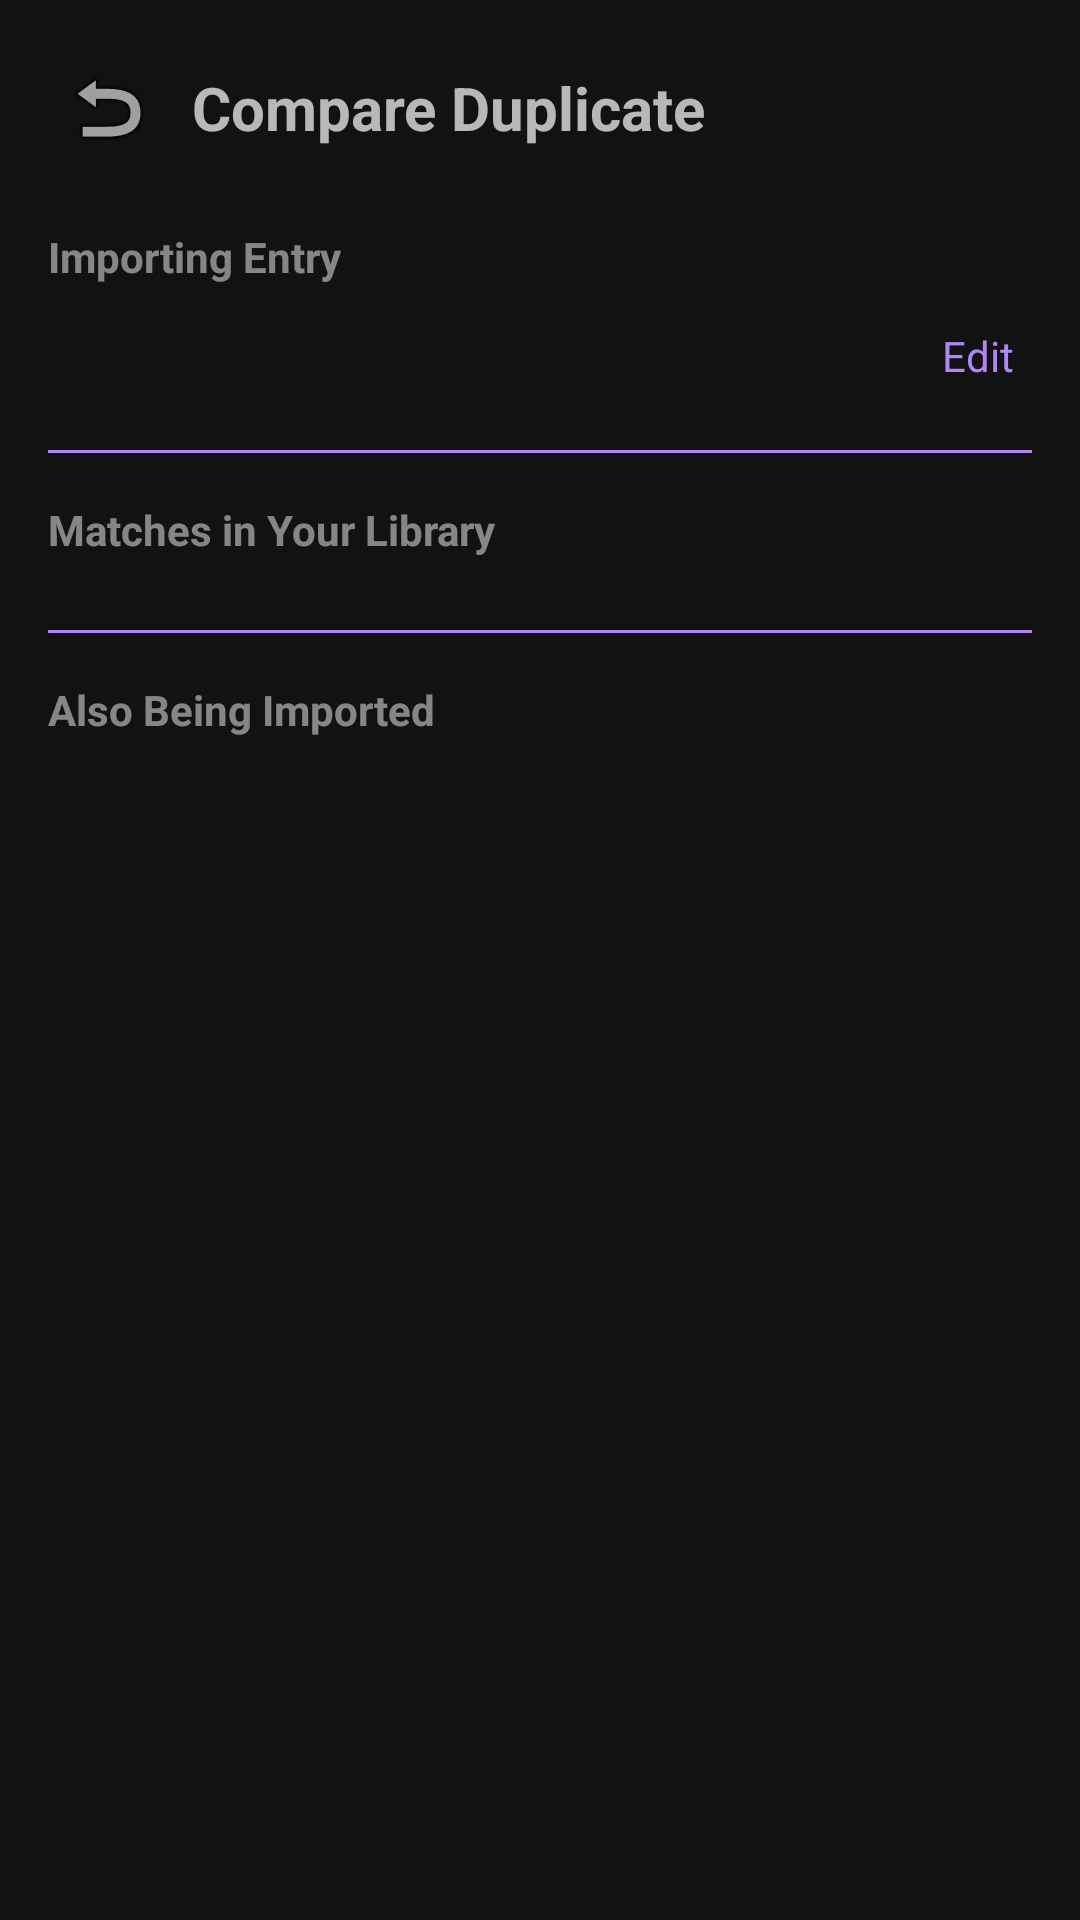

Write the Android layout XML for this screen, with the resource values it uses.
<!-- AndroidManifest.xml: activity theme Theme.Library.Default -->
<!-- res/layout/activity_duplicate_compare.xml -->
<ScrollView xmlns:android="http://schemas.android.com/apk/res/android"
    android:layout_width="match_parent"
    android:layout_height="match_parent">

    <LinearLayout
        android:layout_width="match_parent"
        android:layout_height="wrap_content"
        android:orientation="vertical"
        android:padding="16dp">

        <LinearLayout
            android:layout_width="match_parent"
            android:layout_height="wrap_content"
            android:orientation="horizontal"
            android:gravity="center_vertical">

            <ImageButton
                android:id="@+id/backButton"
                android:layout_width="40dp"
                android:layout_height="40dp"
                android:padding="8dp"
                android:src="@android:drawable/ic_menu_revert"
                android:background="?attr/selectableItemBackground"
                android:contentDescription="Back" />

            <TextView
                android:layout_width="wrap_content"
                android:layout_height="wrap_content"
                android:layout_marginStart="8dp"
                android:text="Compare Duplicate"
                android:textSize="20sp"
                android:textStyle="bold" />

        </LinearLayout>

        <TextView
            android:layout_width="match_parent"
            android:layout_height="wrap_content"
            android:layout_marginTop="20dp"
            android:text="Importing Entry"
            android:textSize="14sp"
            android:textStyle="bold"
            android:alpha="0.7" />

        <LinearLayout
            android:layout_width="match_parent"
            android:layout_height="wrap_content"
            android:orientation="horizontal"
            android:gravity="center_vertical"
            android:paddingTop="8dp">

            <TextView
                android:id="@+id/currentDetailsText"
                android:layout_width="0dp"
                android:layout_height="wrap_content"
                android:layout_weight="1"
                android:textSize="15sp" />

            <TextView
                android:id="@+id/currentEditButton"
                android:layout_width="wrap_content"
                android:layout_height="wrap_content"
                android:text="Edit"
                android:textColor="?attr/appColorPrimary"
                android:padding="6dp"
                android:clickable="true"
                android:focusable="true"
                android:background="?attr/selectableItemBackground" />

        </LinearLayout>

        <View
            android:layout_width="match_parent"
            android:layout_height="1dp"
            android:background="?attr/appColorPrimary"
            android:layout_marginTop="16dp"
            android:layout_marginBottom="16dp" />

        <TextView
            android:layout_width="match_parent"
            android:layout_height="wrap_content"
            android:text="Matches in Your Library"
            android:textSize="14sp"
            android:textStyle="bold"
            android:alpha="0.7" />

        <LinearLayout
            android:id="@+id/existingMatchesContainer"
            android:layout_width="match_parent"
            android:layout_height="wrap_content"
            android:orientation="vertical"
            android:paddingTop="8dp" />

        <View
            android:layout_width="match_parent"
            android:layout_height="1dp"
            android:background="?attr/appColorPrimary"
            android:layout_marginTop="16dp"
            android:layout_marginBottom="16dp" />

        <TextView
            android:layout_width="match_parent"
            android:layout_height="wrap_content"
            android:text="Also Being Imported"
            android:textSize="14sp"
            android:textStyle="bold"
            android:alpha="0.7" />

        <LinearLayout
            android:id="@+id/batchMatchesContainer"
            android:layout_width="match_parent"
            android:layout_height="wrap_content"
            android:orientation="vertical"
            android:paddingTop="8dp" />

    </LinearLayout>

</ScrollView>
<!-- resources referenced by this layout -->
<resources>
  <style name="Theme.Library.Default" parent="Base.Library.Dark">
          <item name="appColorPrimary">#B085F5</item>
          <item name="appColorOnPrimary">#000000</item>
          <item name="appColorOnSurface">#FFFFFF</item>
          <item name="appColorDelete">#E57373</item>
          <item name="appColorSurface">#2B2B2B</item>
          <item name="appColorDuplicateTagBg">#444444</item>
          <item name="appColorDuplicateTagText">#DDDDDD</item>
          <item name="appColorBackground">#121212</item>
      </style>
  <style name="Base.Library.Dark" parent="Theme.MaterialComponents.NoActionBar">
          <item name="colorPrimary">?attr/appColorPrimary</item>
          <item name="colorAccent">?attr/appColorPrimary</item>
          <item name="android:statusBarColor">?attr/appColorPrimary</item>
          <item name="android:windowBackground">?attr/appColorBackground</item>
          <item name="materialButtonStyle">@style/Widget.Library.Button</item>
          <item name="appColorButton">?attr/appColorPrimary</item>
          <item name="appColorOnButton">?attr/appColorOnPrimary</item>
          <item name="appColorBadge">?attr/appColorPrimary</item>
          <item name="appColorOnBadge">?attr/appColorOnPrimary</item>
          <item name="appCornerRadius">16dp</item>
      </style>
  <style name="Widget.Library.Button" parent="Widget.MaterialComponents.Button">
          <item name="backgroundTint">?attr/appColorButton</item>
          <item name="android:textColor">?attr/appColorOnButton</item>
      </style>
</resources>
